Run: headless pygame with SDL's dummy video driver; simulated clock (each Clock.tick advances the game by its frame time, no real sleeping); random seed 0; keys injected as events and as key.get_pressed() state; mouse plan: one left click at the window centre at the start of phase 2, then a move to the lower-right quarter at the start of phase 3.
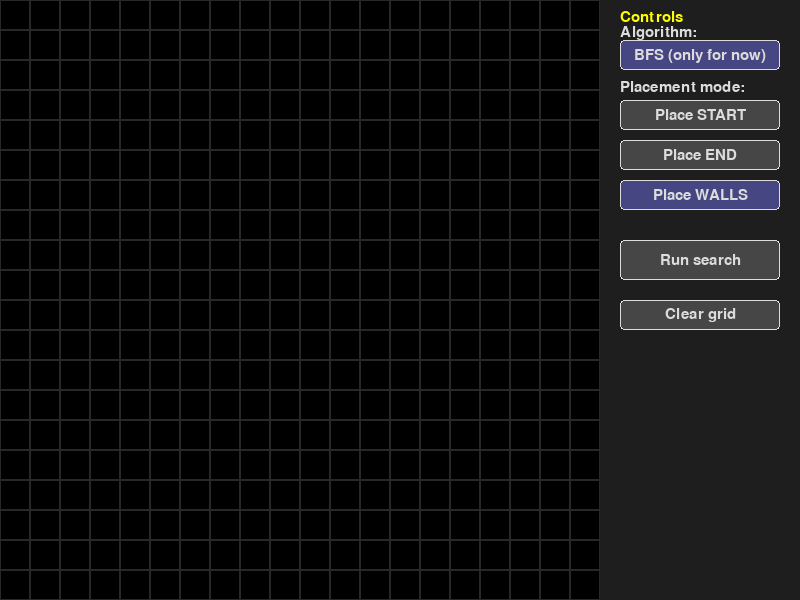
Frame 1 of 4 · flips 1–60 · no input
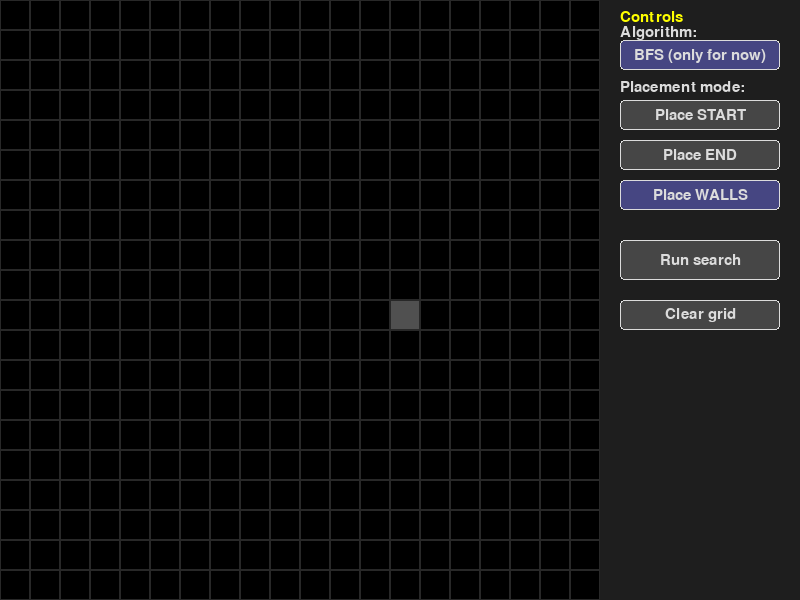
Frame 2 of 4 · flips 61–180 · clicked the window centre · tapped SPACE, RETURN · held RIGHT (→), D
Frame 3 of 4 · flips 181–300 · moved the mouse to the lower-right quarter · held DOWN (↓), S · screen unchanged from frame 2, image omitted
Frame 4 of 4 · flips 301–420 · held LEFT (←), A, UP (↑), W · screen unchanged from frame 3, image omitted

The pygame program that drew these frames:

import pygame as pg
from collections import deque

pg.init()

ROWS = 20
COLS = 20
CELL_SIZE = 30
GRID_WIDTH = COLS * CELL_SIZE
SIDE_WIDTH = 200  # panel on the right
WIDTH = GRID_WIDTH + SIDE_WIDTH
HEIGHT = ROWS * CELL_SIZE

EMPTY = 0
WALL = 1
START = 2
END = 3
VISITED = 4
PATH = 5

BLACK = (0, 0, 0)
GRID_LINE = (40, 40, 40)
WALL_COLOR = (80, 80, 80)
START_COLOR = (0, 255, 0)
END_COLOR = (255, 0, 0)
VISITED_COLOR = (0, 0, 255)
PATH_COLOR = (255, 255, 0)

PANEL_BG = (30, 30, 30)
BUTTON_COLOR = (70, 70, 70)
BUTTON_HOVER = (110, 110, 110)
WHITE = (220, 220, 220)
YELLOW = (255, 255, 0)

screen = pg.display.set_mode((WIDTH, HEIGHT))
pg.display.set_caption("AI Pathfinder (phase 1)")

clock = pg.time.Clock()

grid = [[EMPTY for _ in range(COLS)] for _ in range(ROWS)]

start_pos = None
end_pos = None

DIRS = [(-1, 0), (0, 1), (1, 0), (1, 1), (0, -1), (-1, -1)]

font = pg.font.SysFont(None, 22)

# simple ui state
current_algorithm = "BFS"
placement_mode = "WALL"  # or "START" or "END"

# buttons as rects (very basic)
algo_bfs_rect = pg.Rect(GRID_WIDTH + 20, 40, 160, 30)
mode_start_rect = pg.Rect(GRID_WIDTH + 20, 100, 160, 30)
mode_end_rect = pg.Rect(GRID_WIDTH + 20, 140, 160, 30)
mode_wall_rect = pg.Rect(GRID_WIDTH + 20, 180, 160, 30)
run_rect = pg.Rect(GRID_WIDTH + 20, 240, 160, 40)
clear_rect = pg.Rect(GRID_WIDTH + 20, 300, 160, 30)

def draw_grid():
    for r in range(ROWS):
        for c in range(COLS):
            x = c * CELL_SIZE
            y = r * CELL_SIZE

            val = grid[r][c]
            color = BLACK
            if val == WALL:
                color = WALL_COLOR
            elif val == START:
                color = START_COLOR
            elif val == END:
                color = END_COLOR
            elif val == VISITED:
                color = VISITED_COLOR
            elif val == PATH:
                color = PATH_COLOR

            rect = pg.Rect(x, y, CELL_SIZE, CELL_SIZE)
            pg.draw.rect(screen, color, rect)
            pg.draw.rect(screen, GRID_LINE, rect, 1)

def draw_button(rect, text, selected=False):
    mouse_pos = pg.mouse.get_pos()
    if rect.collidepoint(mouse_pos):
        color = BUTTON_HOVER
    else:
        color = BUTTON_COLOR
    if selected:
        color = (color[0], color[1], min(color[2] + 60, 255))

    pg.draw.rect(screen, color, rect, border_radius=4)
    pg.draw.rect(screen, WHITE, rect, 1, border_radius=4)

    label = font.render(text, True, WHITE)
    label_rect = label.get_rect(center=rect.center)
    screen.blit(label, label_rect)

def draw_panel():
    # background
    panel_rect = pg.Rect(GRID_WIDTH, 0, SIDE_WIDTH, HEIGHT)
    pg.draw.rect(screen, PANEL_BG, panel_rect)

    title = font.render("Controls", True, YELLOW)
    screen.blit(title, (GRID_WIDTH + 20, 10))

    # algorithm section
    algo_label = font.render("Algorithm:", True, WHITE)
    screen.blit(algo_label, (GRID_WIDTH + 20, 25))
    draw_button(algo_bfs_rect, "BFS (only for now)", current_algorithm == "BFS")

    # placement section
    place_label = font.render("Placement mode:", True, WHITE)
    screen.blit(place_label, (GRID_WIDTH + 20, 80))
    draw_button(mode_start_rect, "Place START", placement_mode == "START")
    draw_button(mode_end_rect, "Place END", placement_mode == "END")
    draw_button(mode_wall_rect, "Place WALLS", placement_mode == "WALL")

    # run + clear
    draw_button(run_rect, "Run search", False)
    draw_button(clear_rect, "Clear grid", False)

def handle_grid_click(event):
    global start_pos, end_pos

    x, y = event.pos
    if x >= GRID_WIDTH:
        return  # click was on panel, not grid

    c = x // CELL_SIZE
    r = y // CELL_SIZE

    if r < 0 or r >= ROWS or c < 0 or c >= COLS:
        return

    if placement_mode == "WALL":
        if grid[r][c] == EMPTY:
            grid[r][c] = WALL
        elif grid[r][c] == WALL:
            grid[r][c] = EMPTY
    elif placement_mode == "START":
        # clear old start
        if start_pos is not None:
            sr, sc = start_pos
            if grid[sr][sc] == START:
                grid[sr][sc] = EMPTY
        start_pos = (r, c)
        grid[r][c] = START
    elif placement_mode == "END":
        if end_pos is not None:
            er, ec = end_pos
            if grid[er][ec] == END:
                grid[er][ec] = EMPTY
        end_pos = (r, c)
        grid[r][c] = END

def handle_panel_click(event):
    global placement_mode, current_algorithm

    if algo_bfs_rect.collidepoint(event.pos):
        current_algorithm = "BFS"

    elif mode_start_rect.collidepoint(event.pos):
        placement_mode = "START"
    elif mode_end_rect.collidepoint(event.pos):
        placement_mode = "END"
    elif mode_wall_rect.collidepoint(event.pos):
        placement_mode = "WALL"
    elif run_rect.collidepoint(event.pos):
        if current_algorithm == "BFS":
            bfs()
    elif clear_rect.collidepoint(event.pos):
        clear_grid()

def clear_grid():
    global start_pos, end_pos
    for r in range(ROWS):
        for c in range(COLS):
            grid[r][c] = EMPTY
    start_pos = None
    end_pos = None

def reset_search_only():
    for r in range(ROWS):
        for c in range(COLS):
            if grid[r][c] == VISITED or grid[r][c] == PATH:
                grid[r][c] = EMPTY

def get_neighbors(r, c):
    res = []
    for dr, dc in DIRS:
        nr = r + dr
        nc = c + dc
        if 0 <= nr < ROWS and 0 <= nc < COLS:
            if grid[nr][nc] != WALL:
                res.append((nr, nc))
    return res

def bfs():
    if start_pos is None or end_pos is None:
        print("need start and end first")
        return

    reset_search_only()

    q = deque()
    q.append(start_pos)
    visited = set([start_pos])
    parent = {}

    found = False

    while q:
        r, c = q.popleft()

        if (r, c) != start_pos and (r, c) != end_pos:
            grid[r][c] = VISITED

        if (r, c) == end_pos:
            found = True
            break

        for nr, nc in get_neighbors(r, c):
            if (nr, nc) not in visited:
                visited.add((nr, nc))
                parent[(nr, nc)] = (r, c)
                q.append((nr, nc))

        redraw_window()
        pg.time.wait(20)

    if found:
        cur = end_pos
        while cur != start_pos:
            r, c = cur
            if cur != end_pos:
                grid[r][c] = PATH
            cur = parent.get(cur)
            if cur is None:
                break
            redraw_window()
            pg.time.wait(20)
        print("bfs done")
    else:
        print("no path found :(")

def redraw_window():
    screen.fill(BLACK)
    draw_grid()
    draw_panel()
    pg.display.flip()

def main_loop():
    running = True
    while running:
        clock.tick(60)

        for event in pg.event.get():
            if event.type == pg.QUIT:
                running = False
            elif event.type == pg.MOUSEBUTTONDOWN:
                if event.pos[0] < GRID_WIDTH:
                    handle_grid_click(event)
                else:
                    handle_panel_click(event)

        redraw_window()

    pg.quit()

if __name__ == "__main__":
    main_loop()
